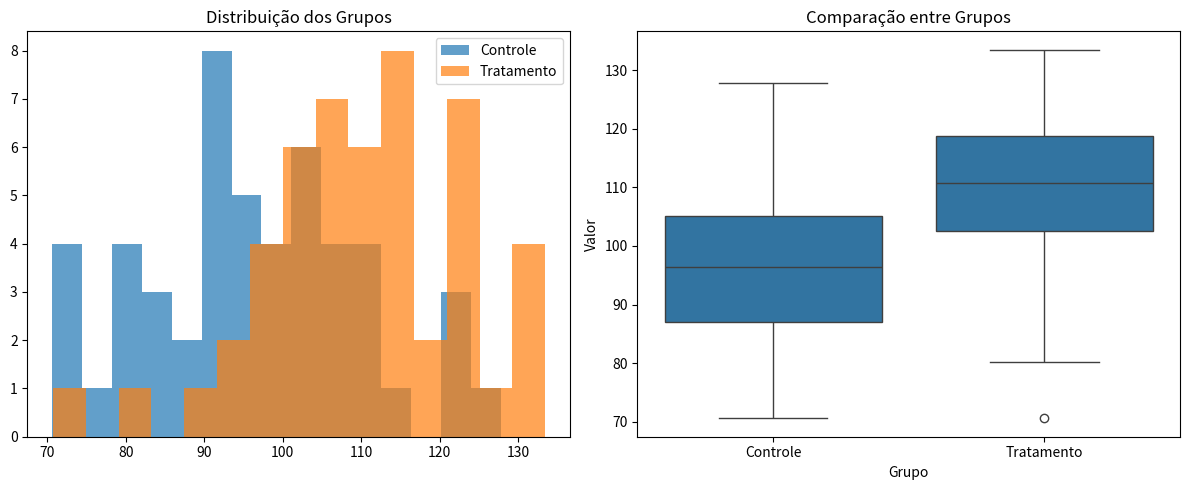

This figure's Python source:
# -*- coding: utf-8 -*-
"""
Código extraído do Capítulo 1
Seção: Reproducibilidade e Transparência
Linha original no arquivo LaTeX: 106

Este código foi extraído automaticamente do arquivo chapter1.tex
"""

# Exemplo de análise reproduzível
import pandas as pd
import numpy as np
import matplotlib.pyplot as plt
from scipy import stats
import seaborn as sns

# Configurar seed para reprodutibilidade
np.random.seed(42)

# Simular dados de experimento
control_group = np.random.normal(100, 15, 50)
treatment_group = np.random.normal(110, 15, 50)

# Teste estatístico
t_stat, p_value = stats.ttest_ind(control_group, treatment_group)

# Visualização
fig, (ax1, ax2) = plt.subplots(1, 2, figsize=(12, 5))

# Histogramas
ax1.hist(control_group, alpha=0.7, label='Controle', bins=15)
ax1.hist(treatment_group, alpha=0.7, label='Tratamento', bins=15)
ax1.legend()
ax1.set_title('Distribuição dos Grupos')

# Box plot
data_combined = pd.DataFrame({
    'Grupo': ['Controle']*50 + ['Tratamento']*50,
    'Valor': np.concatenate([control_group, treatment_group])
})
sns.boxplot(data=data_combined, x='Grupo', y='Valor', ax=ax2)
ax2.set_title('Comparação entre Grupos')

plt.tight_layout()
plt.savefig('results_analysis.png', dpi=300, bbox_inches='tight')
plt.show()

# Resultados
print(f"Estatística t: {t_stat:.3f}")
print(f"Valor p: {p_value:.3f}")
print(f"Diferença significativa: {'Sim' if p_value < 0.05 else 'Não'}")
